Run: headless pygame with SDL's dummy video driver; simulated clock (each Clock.tick advances the game by its frame time, no real sleeping); random seed 0; keys injected as events and as key.get_pressed() state; no mouse input.
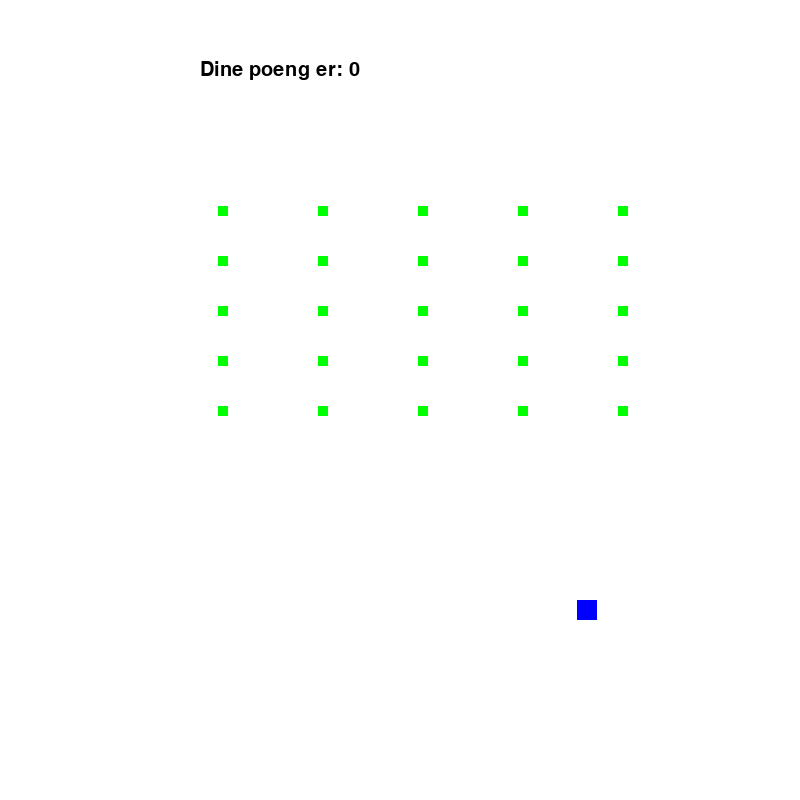
Frame 1 of 4 · flips 1–60 · no input
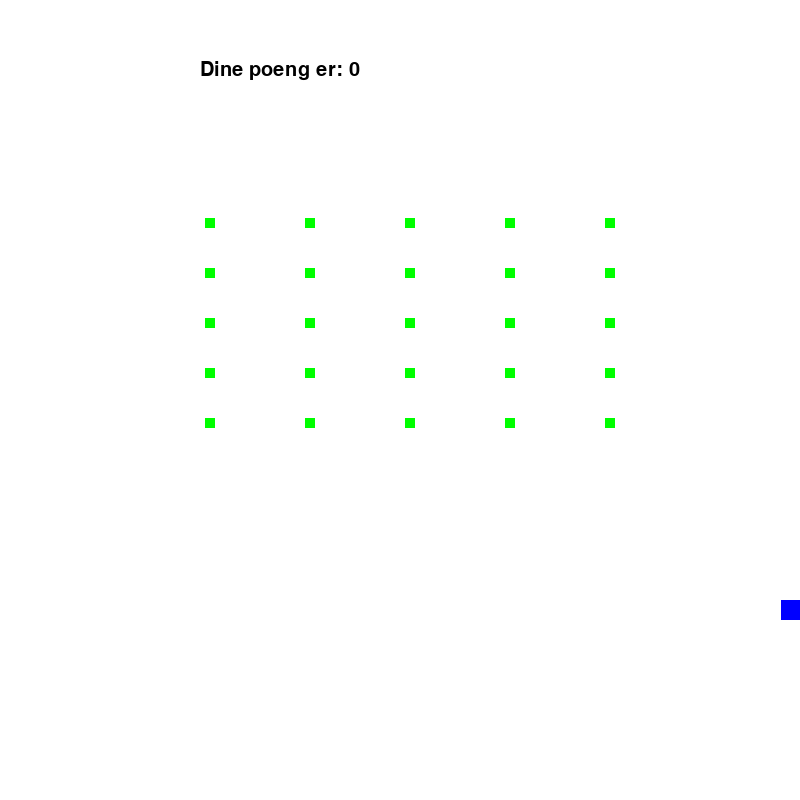
Frame 2 of 4 · flips 61–180 · tapped SPACE, RETURN · held RIGHT (→), D
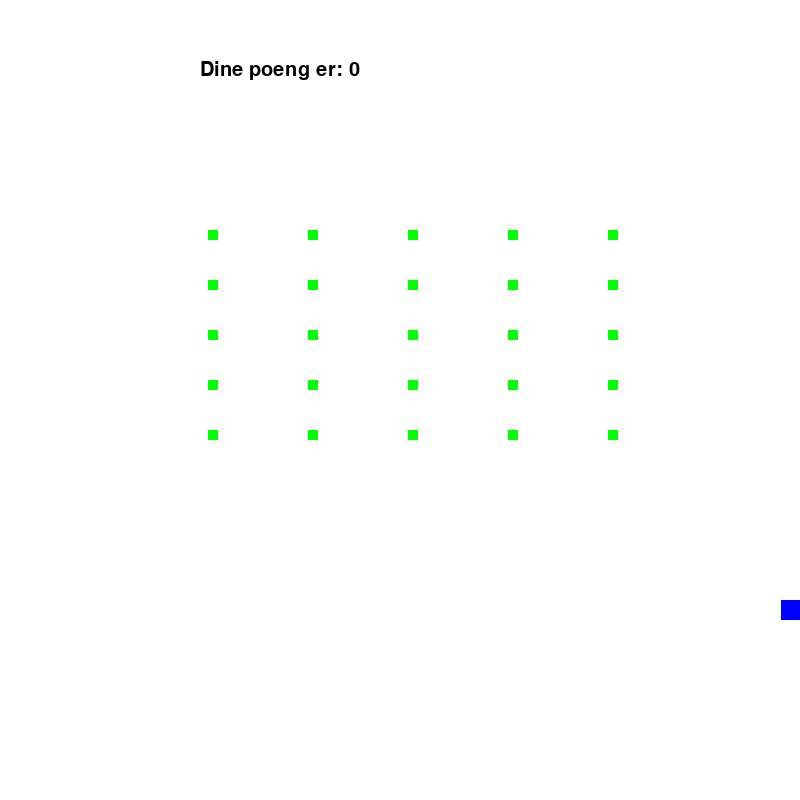
Frame 3 of 4 · flips 181–300 · held DOWN (↓), S
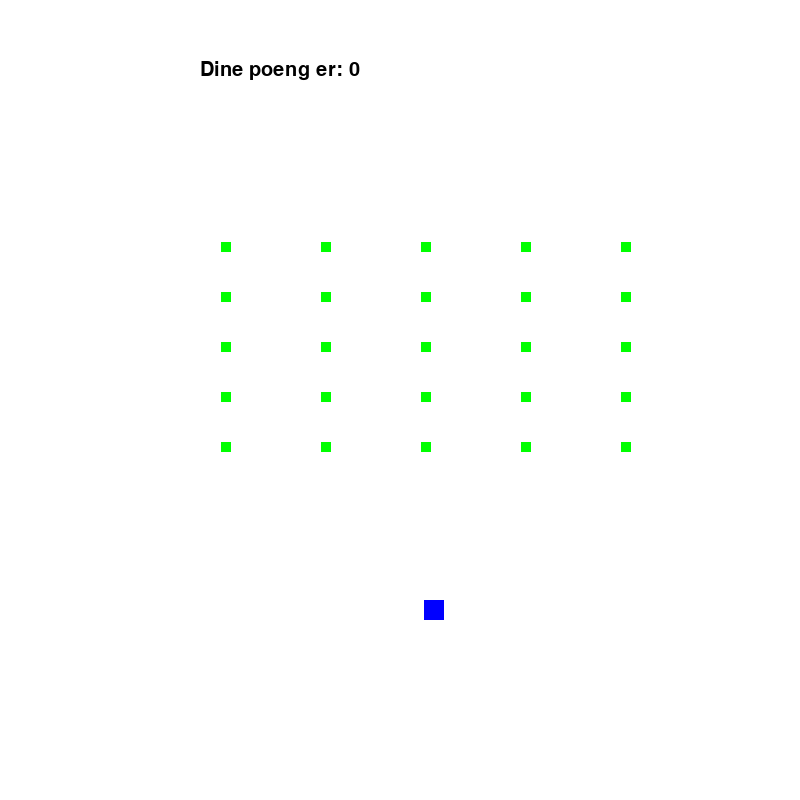
Frame 4 of 4 · flips 301–420 · held LEFT (←), A, UP (↑), W

The pygame program that drew these frames:

# Importerer pygame-biblioteket
import pygame as pg
import random as rd
import math as m

# Importerer piltastene
from pygame.locals import (K_UP, K_DOWN, K_LEFT, K_RIGHT, K_SPACE)

# Initialisering av pygame
pg.init()
clock = pg.time.Clock()

# Lager en standard for bredden til alle objekter

font = pg.font.Font(None, 30)

# Lager farger
SVART = (0, 0, 70)
GRAA = (70, 70, 70)
HVIT = (255, 255, 255)
GRONN = (0, 255, 0)
ROD = (255, 0, 0)
BLAA = (0, 0, 255)


"""
  Tegne rektangel
        pg.draw.rect(vindu, self.farge, (self.xPosisjon, self.yPosisjon, breddeObjekter, breddeObjekter))
"""

# Klasse for spillbrettet
class SpilleBrett:
    # Lager diverse variabler til brettet
    hoyde = 800
    bredde = 800
    objekter = []
    poeng = 0
    
    sluttSpillet = False
    
    # Lager vinduet
    vindu = pg.display.set_mode([bredde, hoyde])
    font = pg.font.SysFont("Tahoma", 18)
    
    # Legger til objekter 
    def leggTilObjekter(self, objekt):
        self.objekter.append(objekt)
        
    def fjernObjekt(self, objekt):
        self.objekter.remove(objekt)

# Lager en klasse for spillobjektet
class SpillObjekt:
    def __init__(self, xPosisjon, yPosisjon, farge, spillebrett, bredde, hoyde):
        self.xPosisjon = xPosisjon
        self.yPosisjon = yPosisjon
        self.farge = farge
        self.hoyde = hoyde
        self.bredde = bredde
        self.rektangel = pg.Rect(self.xPosisjon, self.yPosisjon, self.bredde, self.hoyde)
        self.brett = spillebrett
    
    # Lager en metode for plassering, altså tegner selve objektet
    def plassering(self):
        pg.draw.rect(vindu, self.farge, self.rektangel)
        
    # Oppdaterer rektangelets posisjon
    def oppdaterRektangel(self):
        self.rektangel.topleft = (self.xPosisjon, self.yPosisjon)
    
    # Sjekker om det er en kollisjon i spillet
    def sjekkKollisjon(self, objekt):
        return self.rektangel.colliderect(objekt.rektangel)

# Lager en klasse for spilleren
class Spiller(SpillObjekt):
    def __init__(self, xPosisjon, yPosisjon, farge, spillebrett, bredde, hoyde, fart, poeng, retning):
        super().__init__(xPosisjon, yPosisjon, farge, spillebrett, bredde, hoyde)
        self.fart = fart
        self.poeng = poeng
        self.fartRetning = retning
        self.frysPosisjon = False
        
    # Lager en bevegelsesfunkjon for spilleren
    def flytt(self, brett):
        # Kopierer posisjonen før bevegelse for å kunne gå tilbake ved kollisjon
        original_x = self.xPosisjon
        original_y = self.yPosisjon

        if self.fartRetning == "hoyre" and self.xPosisjon < brett.bredde - self.bredde:
            self.xPosisjon += self.fart
        elif self.fartRetning == "venstre" and self.xPosisjon > 0:
            self.xPosisjon -= self.fart
        elif self.fartRetning == "opp" and self.yPosisjon > 0:
            self.yPosisjon -= self.fart
        elif self.fartRetning == "ned" and self.yPosisjon < brett.hoyde - self.hoyde:
            self.yPosisjon += self.fart

        self.oppdaterRektangel()

        # Sjekker kollisjon med alle andre objekter
        for objekt in brett.objekter:
            if objekt is not self and self.sjekkKollisjon(objekt) and not objekt.gjennom:
                # Hvis kollisjon skjer, går tilbake til original posisjon
                self.xPosisjon = original_x
                self.yPosisjon = original_y
                self.oppdaterRektangel()
                break

    

class AnnetObjekt(SpillObjekt):
    def __init__(self, xPosisjon, yPosisjon, farge, spillebrett, bredde, hoyde, gjennom):
        super().__init__(xPosisjon, yPosisjon, farge, spillebrett, bredde, hoyde)
        self.gjennom = gjennom


class Kule(SpillObjekt):
    def __init__(self, xPosisjon, yPosisjon, farge, spillebrett, bredde, hoyde):
        super().__init__(xPosisjon, yPosisjon, farge, spillebrett, bredde, hoyde)
        self.gjennom = True
        self.fart = 5
        self.truffet = False
        
    def bevegKule(self, brett):
        self.yPosisjon -= self.fart 
        self.oppdaterRektangel()
        

class Romvesen(SpillObjekt):
    def __init__(self, xPosisjon, yPosisjon, farge, spillebrett, bredde, hoyde, gjennom, fart):
        super().__init__(xPosisjon, yPosisjon, farge, spillebrett, bredde, hoyde)
        self.gjennom = gjennom
        self.fart = fart
        self.retning = 0
        self.liv = 10
        
        
        # Lager posisjoner som rundes opp senere
        self.posisjonX = self.xPosisjon
        self.posisjonY = self.yPosisjon
        
    def bevegelse(self):    
        
        if self.retning <= 8:
            self.retning += 0.1
            self.posisjonX += 0.3
        elif self.retning >= 8:
            if self.retning <= 16:
                self.retning += 0.1
                self.posisjonX -= 0.3
            else:
                self.retning = 0
            
        
        self.posisjonY += self.fart*0.1 # Beveger seg sakte nedover
        
        self.xPosisjon = round(self.posisjonX)
        self.yPosisjon = round(self.posisjonY)
        
        self.oppdaterRektangel()
        
    
    def treffe(self, brett):
        for objekt in brett.objekter:
            if objekt is not self and self.sjekkKollisjon(objekt):
                if objekt.farge == SVART and not objekt.truffet:
                    objekt.truffet = True
                    self.liv -= 1
                    if self.liv > 0:
                        self.farge = (0, 255 - 10*self.liv, 0)
                    if self.liv == 0:
                        brett.poeng += 1
                        brett.fjernObjekt(self)
                        self.oppdaterRektangel()
                    
                elif objekt.farge == SVART:
                    print("Hei")
                else:
                    brett.sluttSpillet = True
                    
                



"""Lager brettet"""

# Spillbrett
brett = SpilleBrett()

# Vindu og tittel
vindu = pg.display.set_mode((brett.bredde, brett.hoyde))
pg.display.set_caption("Pygame vindu")

"""Lager objektene på banen"""

# Lager spiller
spiller = Spiller(brett.bredde/2, brett.hoyde/2 + 200, BLAA, brett, 20, 20, 3, 10, "hoyre")


# Lager romvesen

romvesene = []

for i in range(5):
    for j in range(5):
        romvesen = Romvesen(brett.bredde/2 - 200 + 100*i, brett.hoyde/2 - 200 + 50*j, GRONN, brett, 10, 10, True, 1)
        romvesene.append(romvesen)
        brett.leggTilObjekter(romvesen)

# Legger til objekter på brettet
brett.leggTilObjekter(spiller)
brett.leggTilObjekter(romvesen)


# Lager kulesamling

kuler = []


# Lager en funksjon som stopper spillet
def sluttSpill():
    spiller.fart = 0
    pg.draw.rect(vindu, GRONN, (0, 0, brett.bredde, brett.hoyde))
    tekst = font.render("Da er spillet over!", True, (0, 0, 0))
    vindu.blit(tekst, (brett.bredde/2-120, 200))

# Evig Løkke 
fortsett = True
while fortsett:
    
    # Sjekker hendelser fra brukeren
    for event in pg.event.get():
        
        # Trykke på "X" i vinduet
        if event.type == pg.QUIT:
            print(event)
            fortsett = False
    
    """Tegner alt på skjermen"""
    
    brett.vindu.fill(HVIT)

    for objekt in brett.objekter:
        objekt.plassering()
    
    """Bevegelse til romvesen"""
    
    for romvesenet in romvesene:
        romvesenet.bevegelse()
        romvesenet.treffe(brett)
    
    """Bevegelse til spilleren"""
    
    # Henter en ordbok med status for alle tastatur-taster
    taster = pg.key.get_pressed()

    if taster[K_LEFT]:
        spiller.fartRetning = "venstre"
    elif taster[K_RIGHT]:
        spiller.fartRetning = "hoyre"   
    elif taster[K_SPACE]:
        kule = Kule(spiller.xPosisjon, spiller.yPosisjon, SVART, brett, 2, 2)
        kuler.append(kule)
        brett.leggTilObjekter(kule)
    
    for kulen in kuler:
        kulen.bevegKule(brett)
    
    # Gjør så spilleren kan bevege seg
    spiller.flytt(brett)
    
    
    
    """Displayer poengsummen"""
      
    tekst = font.render("Dine poeng er: " + str(brett.poeng), True, (0, 0, 0))
    vindu.blit(tekst, (brett.bredde/2 - brett.bredde/4, 60))     
    
    if brett.sluttSpillet:
        sluttSpill()
    
    # Oppdaterer alt innhold i vinduet
    pg.display.flip()
    
    clock.tick(60)

# Avslutter pygame
pg.quit()
